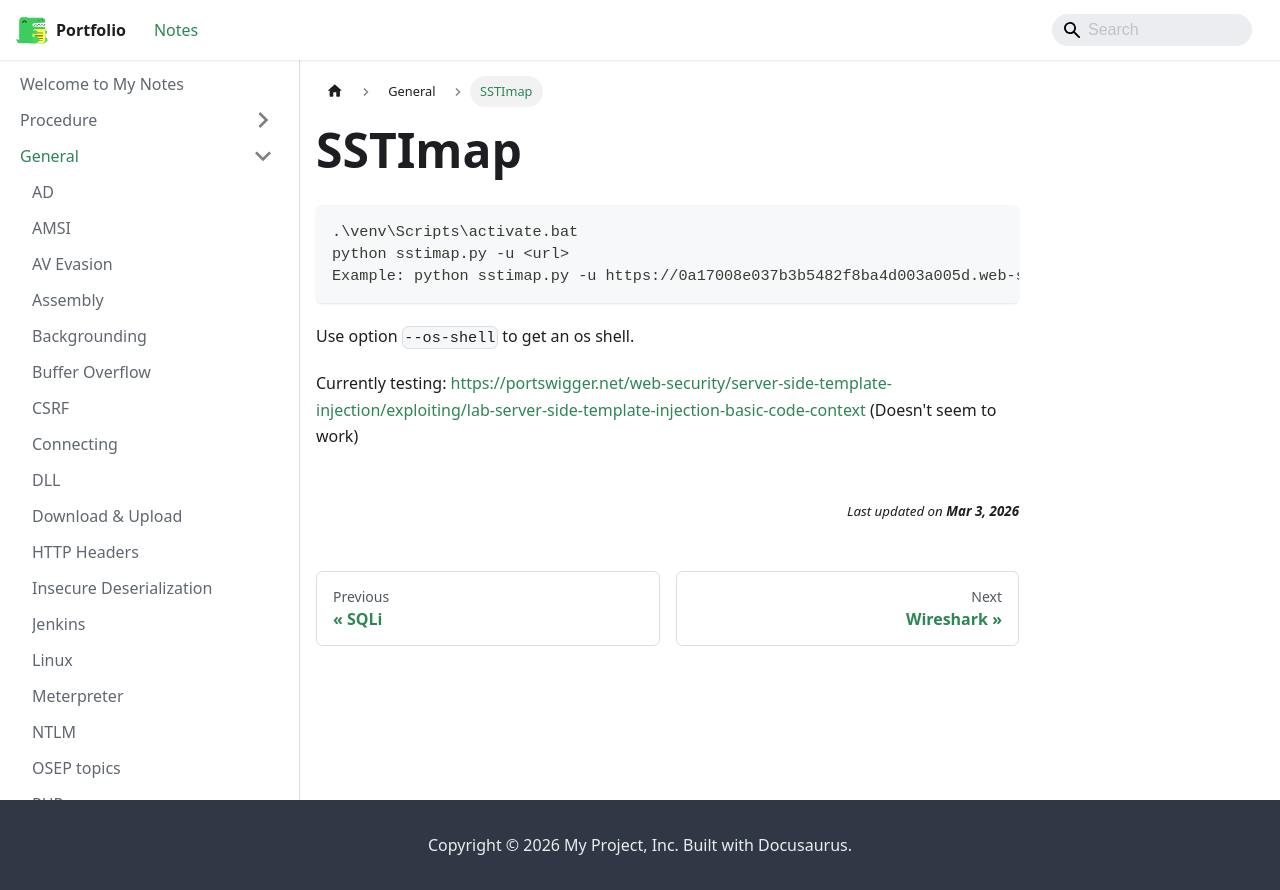

repository: jh1h1h/portfolio · page: docs/general/SSTImap.html · generator: docusaurus

```python
.\venv\Scripts\activate.bat
python sstimap.py -u <url>
Example: python sstimap.py -u https://0a17008e037b3b5482f8ba4d003a005d.web-security-academy.net/?message=Unfortunately%20this%20product%20is%20out%20of%20stock -d csrf=123 -d name=john -m POST
```

Use option `--os-shell` to get an os shell.

Currently testing: https://portswigger.net/web-security/server-side-template-injection/exploiting/lab-server-side-template-injection-basic-code-context (Doesn't seem to work)
